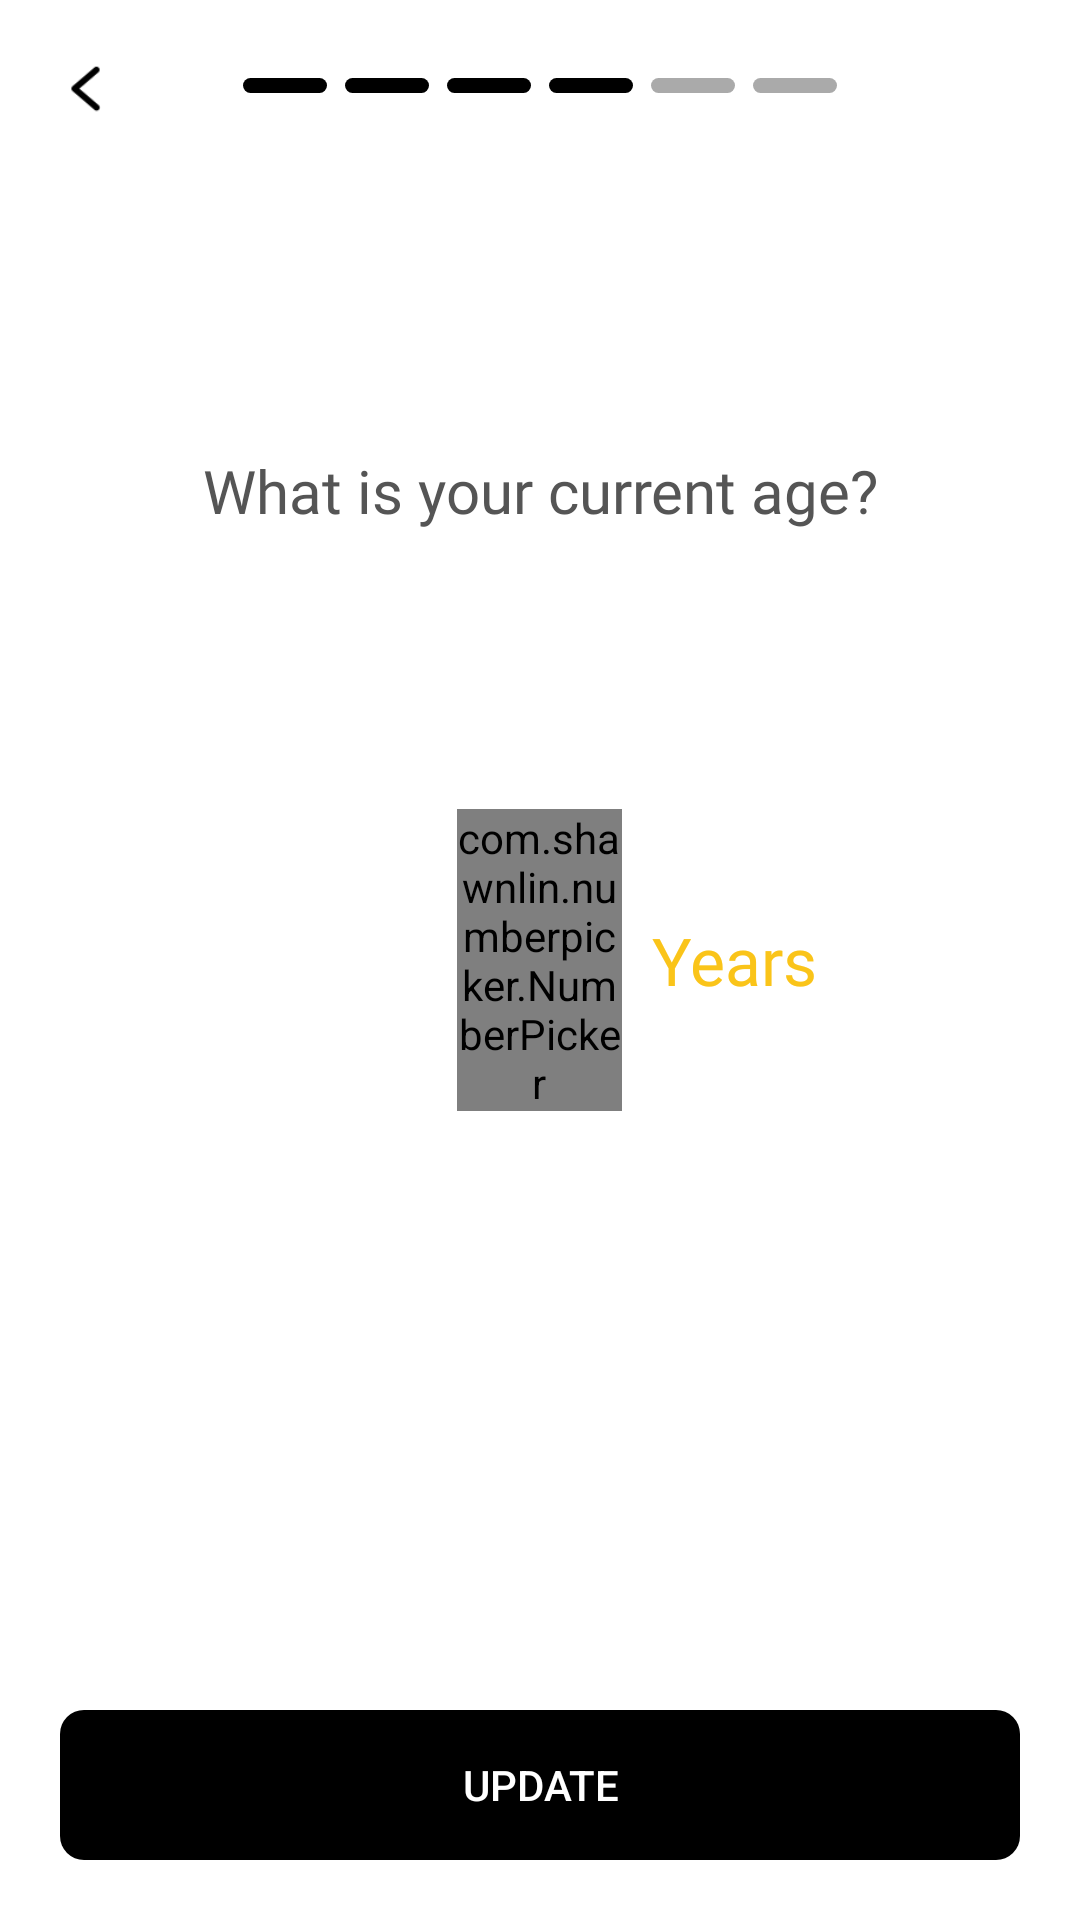

Produce the Android XML layout that renders to this screen, including the resource entries it uses.
<!-- AndroidManifest.xml: application theme Theme.ArmWorkOut -->
<!-- res/layout/activity_age.xml -->
<?xml version="1.0" encoding="utf-8"?>
<RelativeLayout xmlns:android="http://schemas.android.com/apk/res/android"
    xmlns:app="http://schemas.android.com/apk/res-auto"
    xmlns:tools="http://schemas.android.com/tools"
    android:layout_width="match_parent"
    android:layout_height="match_parent"
    tools:context=".ProfileSetup.AgeActivity">

    <RelativeLayout
        android:layout_width="match_parent"
        android:layout_height="wrap_content">

        <ImageView
            android:id="@+id/back"
            android:layout_width="25dp"
            android:layout_height="25dp"
            android:layout_marginStart="16dp"
            android:layout_marginTop="16dp"
            android:layout_marginEnd="16dp"
            android:layout_marginBottom="16dp"
            android:src="@drawable/back_small" />

        <androidx.appcompat.widget.LinearLayoutCompat
            android:layout_width="wrap_content"
            android:layout_height="wrap_content"
            android:layout_centerInParent="true">

            <View

                android:layout_width="28dp"
                android:layout_height="5dp"
                android:background="@drawable/corner_8dp"
                android:backgroundTint="@color/black" />

            <View
                android:layout_width="28dp"
                android:layout_height="5dp"
                android:layout_marginStart="6dp"
                android:background="@drawable/corner_8dp"
                android:backgroundTint="@color/black" />

            <View
                android:layout_width="28dp"
                android:layout_height="5dp"
                android:layout_marginStart="6dp"
                android:background="@drawable/corner_8dp"
                android:backgroundTint="@color/black"

                />

            <View
                android:layout_width="28dp"
                android:layout_height="5dp"
                android:layout_marginStart="6dp"
                android:background="@drawable/corner_8dp"
                android:backgroundTint="@color/black" />

            <View
                android:layout_width="28dp"
                android:layout_height="5dp"
                android:layout_marginStart="6dp"
                android:background="@drawable/corner_8dp"
                android:backgroundTint="@color/gray" />

            <View
                android:layout_width="28dp"
                android:layout_height="5dp"
                android:layout_marginStart="6dp"
                android:background="@drawable/corner_8dp"
                android:backgroundTint="@color/gray" />
        </androidx.appcompat.widget.LinearLayoutCompat>
    </RelativeLayout>

    <TextView
        android:layout_width="wrap_content"
        android:layout_height="wrap_content"
        android:layout_centerHorizontal="true"
        android:layout_marginStart="20dp"
        android:layout_marginTop="150dp"
        android:layout_marginEnd="20dp"
        android:fontFamily="@font/sfpromedium"
        android:text="What is your current age?"
        android:textAlignment="center"
        android:textColor="@color/dark_gray"
        android:textSize="20sp" />


    <LinearLayout
        android:id="@+id/pickerll"
        android:layout_width="wrap_content"
        android:layout_height="wrap_content"
        android:layout_centerInParent="true"
        android:gravity="center"
        android:orientation="horizontal">

        <com.shawnlin.numberpicker.NumberPicker
            android:id="@+id/number_picker"
            android:layout_width="55dp"
            android:layout_height="wrap_content"
            app:np_dividerColor="@android:color/transparent"
            app:np_formatter="#f00"
            app:np_height="180dp"
            app:np_max="59"
            app:np_min="0"
            app:np_selectedTextColor="#FAC419"
            app:np_selectedTextSize="30sp"
            app:np_textColor="@color/dark_gray"
            app:np_textSize="15sp"
            app:np_wheelItemCount="8"
            app:np_width="64dp" />


    </LinearLayout>

    <TextView

        android:layout_width="wrap_content"
        android:layout_height="wrap_content"
        android:layout_centerVertical="true"
        android:layout_gravity="center_vertical"
        android:layout_marginStart="10dp"
        android:layout_toEndOf="@+id/pickerll"
        android:fontFamily="@font/sfpromedium2"
        android:text="Years"
        android:textColor="#FAC419"

        android:textSize="22sp" />


    <androidx.appcompat.widget.AppCompatButton

        android:id="@+id/updateBtn"
        android:layout_width="match_parent"
        android:layout_height="50dp"
        android:layout_alignParentBottom="true"
        android:layout_marginStart="20dp"
        android:layout_marginTop="20dp"
        android:layout_marginEnd="20dp"
        android:layout_marginBottom="20dp"
        android:background="@drawable/corner_8dp"
        android:backgroundTint="@color/black"
        android:text="UPDATE"
        android:textColor="@color/white" />
</RelativeLayout>
<!-- resources referenced by this layout -->
<resources>
  <color name="black">#FF000000</color>
  <color name="dark_gray">#555555</color>
  <color name="gray">#AAAAAA</color>
  <color name="white">#FFFFFFFF</color>
  <!-- drawable back_small: png bitmap (drawable, 640 bytes) -->
  <!-- drawable corner_8dp (drawable) -->
  <?xml version="1.0" encoding="utf-8"?>
  <shape android:shape="rectangle"
      xmlns:android="http://schemas.android.com/apk/res/android">
  <corners android:radius="8dp"/>
  </shape>
  <style name="Theme.ArmWorkOut" parent="Theme.MaterialComponents.DayNight.NoActionBar">
          
          <item name="colorPrimary">@color/white</item>
          <item name="colorPrimaryVariant">@color/white</item>
          <item name="colorOnPrimary">@color/white</item>
          
          <item name="colorSecondary">@color/teal_200</item>
          <item name="colorSecondaryVariant">@color/teal_700</item>
          <item name="colorOnSecondary">@color/black</item>
          
          <item name="android:statusBarColor" tools:targetApi="l">?attr/colorPrimaryVariant</item>
          
      </style>
  <color name="teal_200">#FF03DAC5</color>
  <color name="teal_700">#FF018786</color>
</resources>
